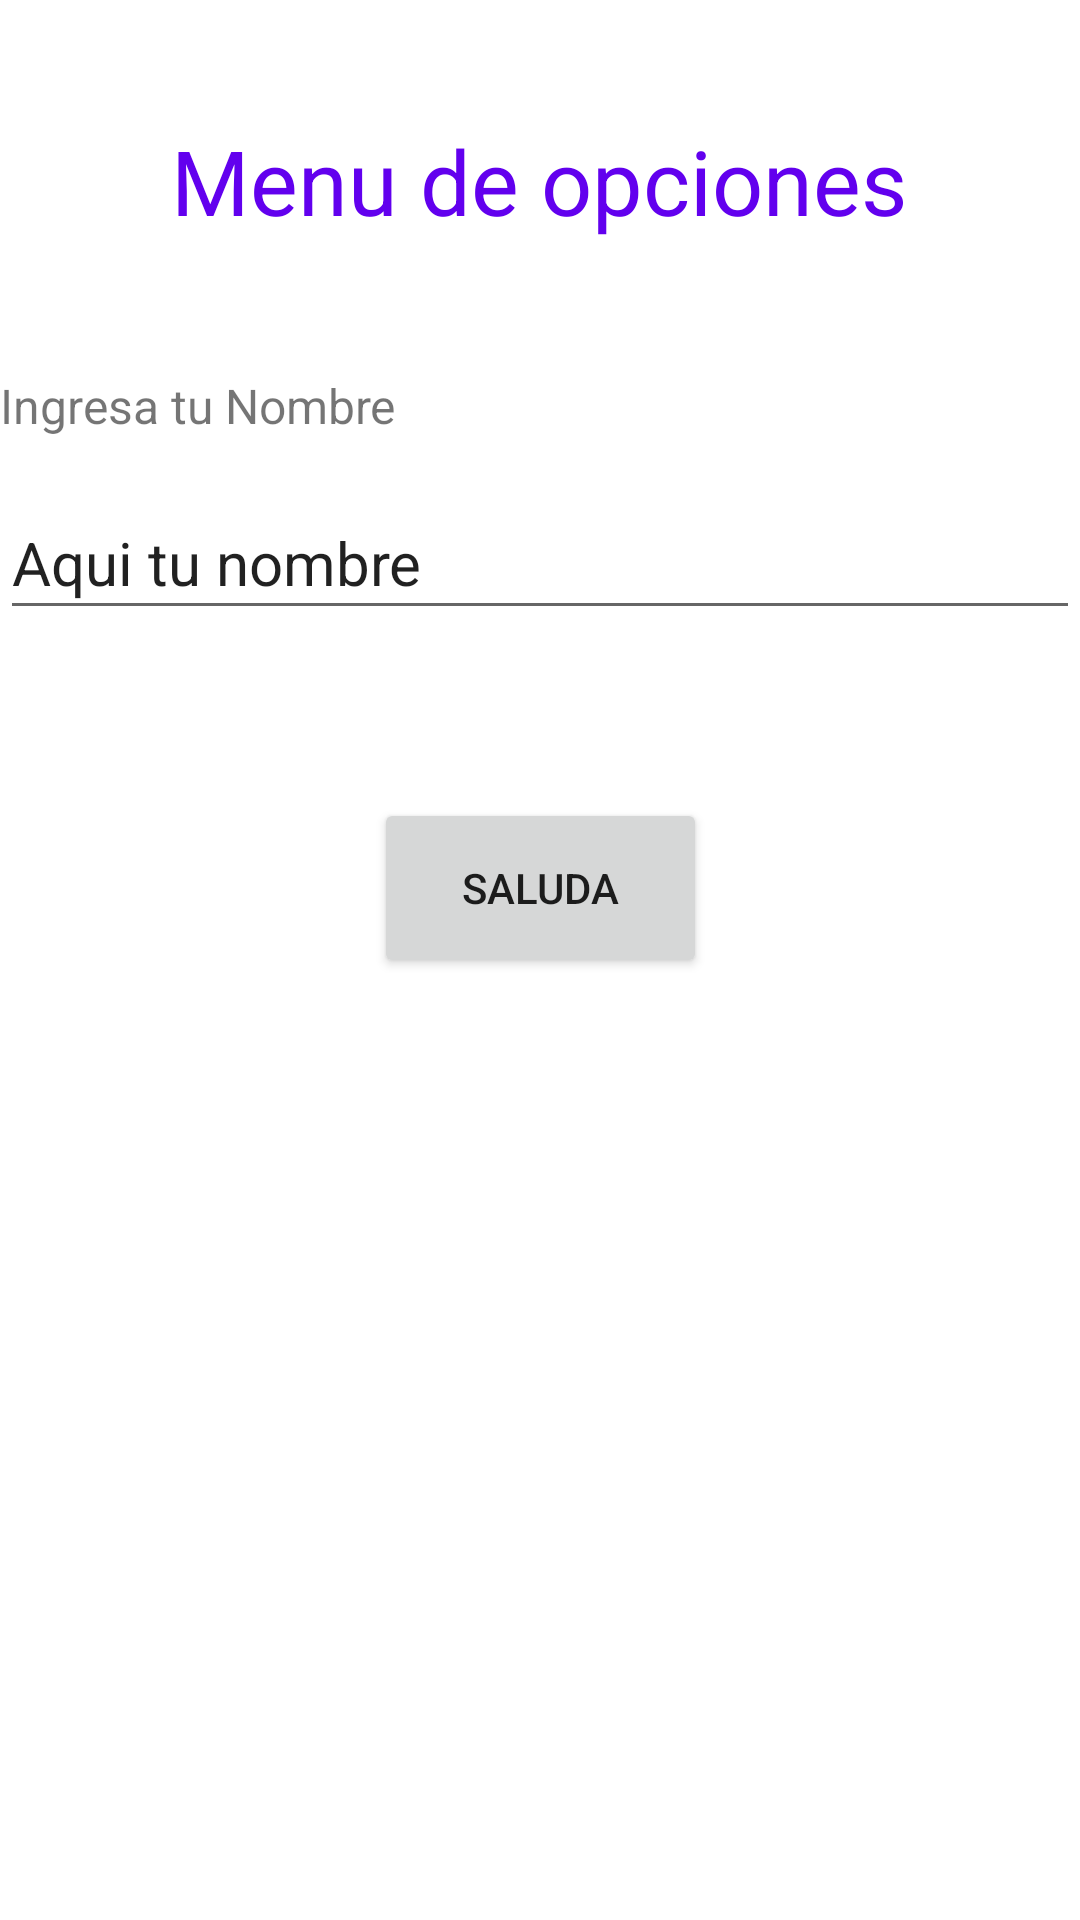

The Android layout XML behind this screen, and the referenced resources:
<!-- AndroidManifest.xml: application theme Theme.TSDMH_PACT2_7S5_MONTSERRAT -->
<!-- res/layout/activity_principal.xml -->
<?xml version="1.0" encoding="utf-8"?>
<androidx.constraintlayout.widget.ConstraintLayout
    xmlns:android="http://schemas.android.com/apk/res/android"
    xmlns:app="http://schemas.android.com/apk/res-auto"
    android:id="@+id/main"
    android:layout_width="match_parent"
    android:layout_height="match_parent">

    <TextView
        android:id="@+id/textView"
        android:layout_width="wrap_content"
        android:layout_height="wrap_content"
        android:layout_marginTop="40dp"
        android:text="@string/Titulop2"
        android:textColor="@color/purple_500"
        android:textSize="30sp"
        app:layout_constraintEnd_toEndOf="parent"
        app:layout_constraintHorizontal_bias="0.496"
        app:layout_constraintStart_toStartOf="parent"
        app:layout_constraintTop_toTopOf="parent" />

    <EditText
        android:id="@+id/txtnombre"
        android:layout_width="0dp"
        android:layout_height="wrap_content"
        android:layout_marginTop="16dp"
        android:autofillHints="name"
        android:ems="10"
        android:hint="@string/p2h1nombre"
        android:inputType="text"
        android:minHeight="48dp"
        android:text="@string/p2h1nombre"
        android:textSize="20sp"
        app:layout_constraintEnd_toEndOf="parent"
        app:layout_constraintHorizontal_bias="0.0"
        app:layout_constraintStart_toStartOf="parent"
        app:layout_constraintTop_toBottomOf="@id/textView2" />

    <TextView
        android:id="@+id/textView2"
        android:layout_width="wrap_content"
        android:layout_height="wrap_content"
        android:layout_marginTop="44dp"
        android:hint="@string/p2nombre"
        android:text="@string/p2nombre"
        android:textSize="16sp"
        app:layout_constraintEnd_toEndOf="parent"
        app:layout_constraintHorizontal_bias="0.0"
        app:layout_constraintStart_toStartOf="parent"
        app:layout_constraintTop_toBottomOf="@id/textView" />

    <Button
        android:id="@+id/btnsaluda"
        android:layout_width="111dp"
        android:layout_height="60dp"
        android:layout_marginTop="56dp"
        android:gravity="center"
        android:text="@string/p2btnsaluda"
        app:layout_constraintEnd_toEndOf="parent"
        app:layout_constraintStart_toStartOf="parent"
        app:layout_constraintTop_toBottomOf="@id/txtnombre" />

</androidx.constraintlayout.widget.ConstraintLayout>
<!-- resources referenced by this layout -->
<resources>
  <string name="Titulop2">Menu de opciones</string>
  <string name="p2btnsaluda">Saluda</string>
  <string name="p2h1nombre">Aqui tu nombre</string>
  <string name="p2nombre">Ingresa tu Nombre</string>
  <style name="Theme.TSDMH_PACT2_7S5_MONTSERRAT" parent="Theme.MaterialComponents.DayNight.DarkActionBar">
          
          <item name="colorPrimary">@color/purple_500</item>
          <item name="colorPrimaryVariant">@color/purple_700</item>
          <item name="colorOnPrimary">@color/white</item>
          
          <item name="colorSecondary">@color/teal_200</item>
          <item name="colorSecondaryVariant">@color/teal_700</item>
          <item name="colorOnSecondary">@color/black</item>
          
          <item name="android:statusBarColor">?attr/colorPrimaryVariant</item>
          
      </style>
  <!-- not gathered from this repository: default colours our renderer supplied (Android Studio template values) -->
  <color name="purple_500">#FF6200EE</color>
  <color name="purple_700">#FF3700B3</color>
  <color name="teal_200">#FF03DAC5</color>
  <color name="teal_700">#FF018786</color>
  <color name="black">#FF000000</color>
  <color name="white">#FFFFFFFF</color>
</resources>
